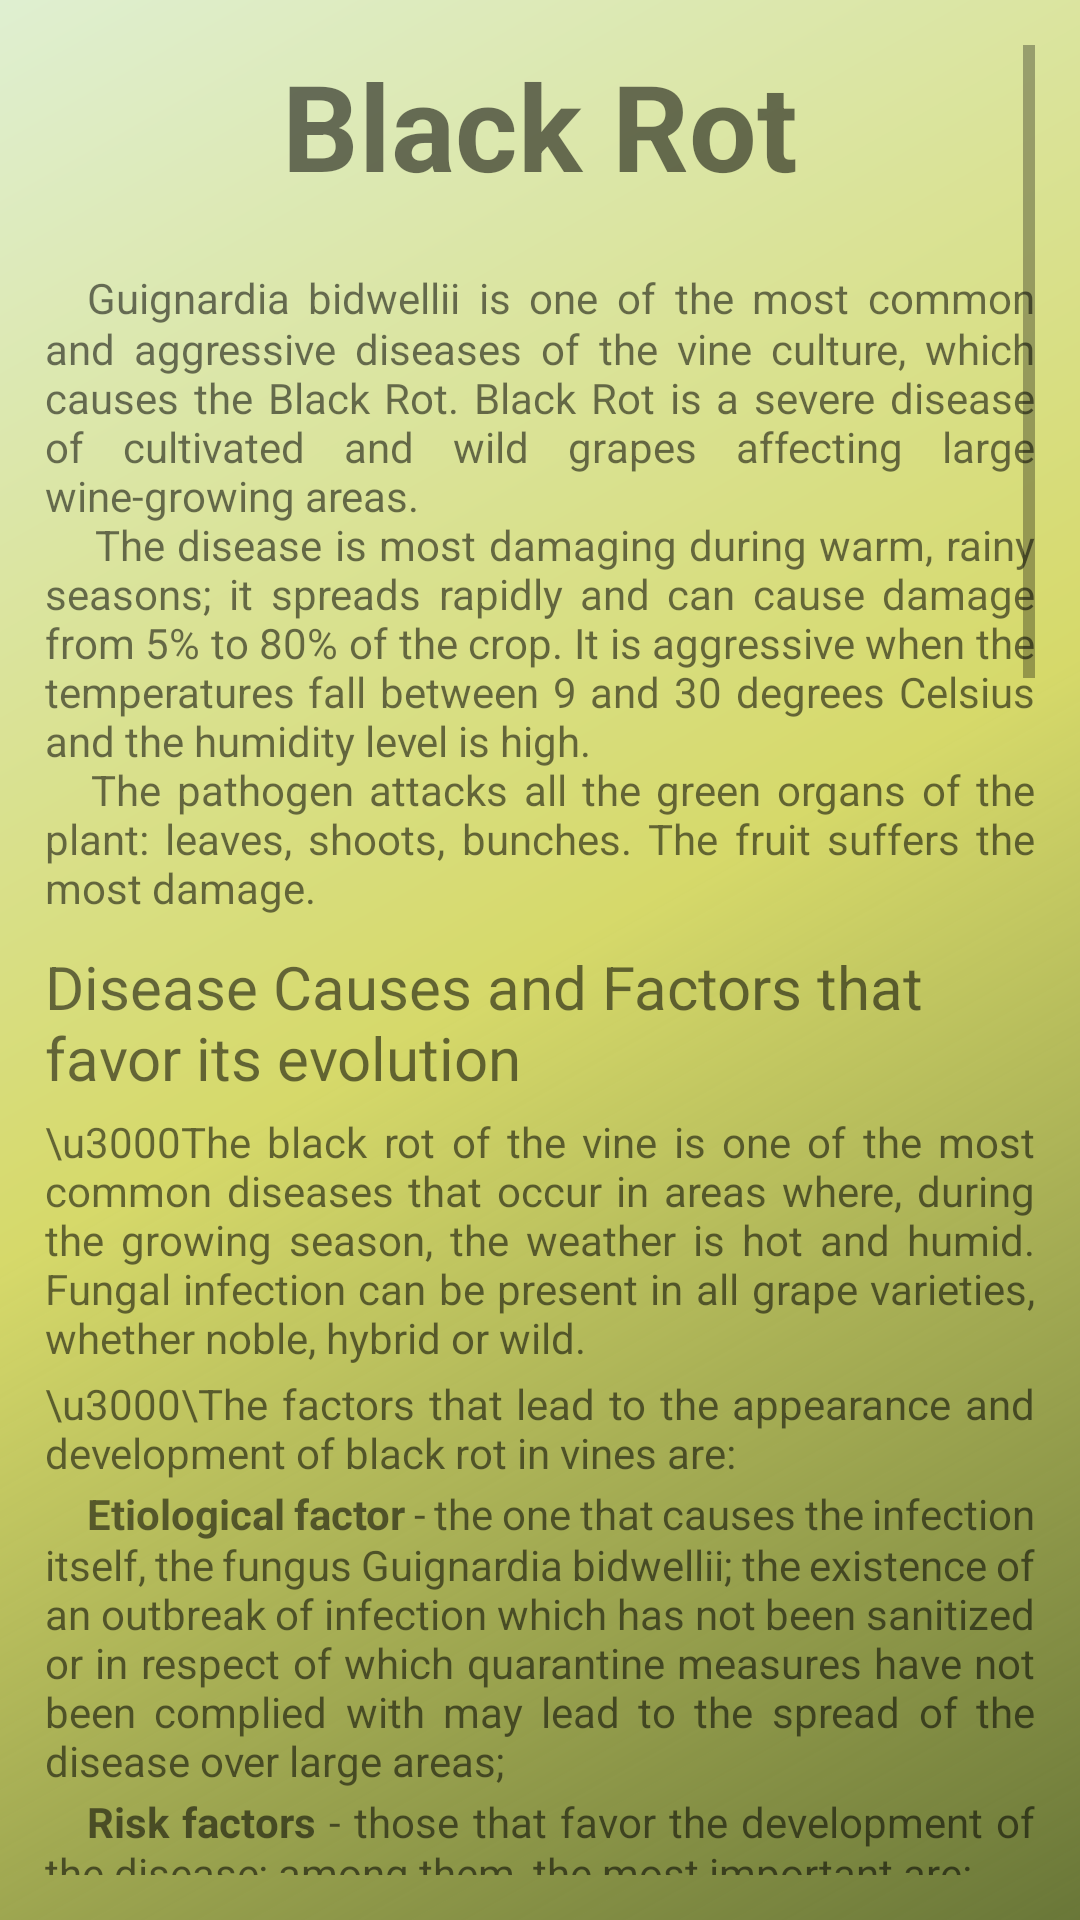

Write the Android layout XML for this screen, with the resource values it uses.
<!-- AndroidManifest.xml: activity theme Theme.AppCompat.Light.NoActionBar -->
<!-- res/layout/activity_black_rot.xml -->
<?xml version="1.0" encoding="utf-8"?>
<ScrollView xmlns:android="http://schemas.android.com/apk/res/android"
    xmlns:app="http://schemas.android.com/apk/res-auto"
    xmlns:tools="http://schemas.android.com/tools"
    android:layout_width="match_parent"
    android:layout_height="match_parent"
    android:background="@drawable/grape_gradient"
    android:padding="15dp"
    tools:context=".BlackRotActivity">

    <LinearLayout
        android:layout_width="match_parent"
        android:layout_height="match_parent"
        android:orientation="vertical">
        <TextView
            android:layout_width="match_parent"
            android:layout_height="wrap_content"
            android:gravity="center"
            android:text="Black Rot"
            android:textSize="40sp"
            android:textStyle="bold"/>
        <TextView
            android:layout_width="match_parent"
            android:layout_height="wrap_content"
            android:layout_marginTop="20dp"
            android:justificationMode="inter_word"
            android:text="@string/black_rot"/>
        <TextView
            android:layout_width="match_parent"
            android:layout_height="wrap_content"
            android:layout_marginTop="10dp"
            android:text="Disease Causes and Factors that favor its evolution"
            android:textSize="20sp"/>
        <TextView
            android:layout_width="match_parent"
            android:layout_height="wrap_content"
            android:layout_marginTop="5dp"
            android:justificationMode="inter_word"
            android:text="\u3000The black rot of the vine is one of the most common diseases that occur in areas where, during the growing season, the weather is hot and humid. Fungal infection can be present in all grape varieties, whether noble, hybrid or wild."/>

        <TextView
            android:layout_width="match_parent"
            android:layout_height="wrap_content"
            android:layout_marginTop="3dp"
            android:justificationMode="inter_word"
            android:text="\u3000\The factors that lead to the appearance and development of black rot in vines are:"/>
        <TextView
            android:layout_width="match_parent"
            android:layout_height="wrap_content"
            android:justificationMode="inter_word"
            android:text="@string/etiological_factor"/>
        <TextView
            android:layout_width="match_parent"
            android:layout_height="wrap_content"
            android:justificationMode="inter_word"
            android:text="@string/risk_factor"/>
        <TextView
            android:layout_width="match_parent"
            android:layout_height="wrap_content"
            android:layout_marginLeft="25dp"
            android:lineSpacingExtra="3dp"
            android:text="@string/risk_factors_br"/>






        <TextView
            android:layout_width="match_parent"
            android:layout_height="wrap_content"
            android:layout_marginTop="10dp"
            android:text="Black Rot Symptoms in vines"
            android:textSize="20sp"/>
        <TextView
            android:layout_width="match_parent"
            android:layout_height="wrap_content"
            android:justificationMode="inter_word"
            android:text="\u3000Black rot on the leaves first appears on the leaves at the base of the shoots. There are almost round spots on the surface of the leaves, 2-3 mm in diameter, yellowish, with darker edges (brown). Their shape can also be elongated if they cross a rib. Generally, on a leaf, there are no more than ten such spots. Usually, the attack is manifested on the mature leaves, but the young ones may also present the symptoms. Sometimes the spots may join, forming more significant areas of attack. At the periphery of the spots, black or brown punctate formations appear, which are, in fact, the fruits of the fungus."/>
        <ImageView
            android:layout_width="match_parent"
            android:layout_height="240dp"
            android:padding="5dp"
            android:src="@drawable/black_rot_leaf"/>

        <TextView
            android:layout_width="match_parent"
            android:layout_height="wrap_content"
            android:layout_marginTop="10dp"
            android:text="Treatment"
            android:textSize="20sp"/>
        <TextView
            android:layout_width="match_parent"
            android:layout_height="wrap_content"
            android:justificationMode="inter_word"
            android:text="\u3000Being a fungal infection, the black rot of the vine can be prevented with fungicide treatments when the optimal conditions for infection occur. Specialists recommend the use of two or three different active substances, which must be alternated so that the fungus does not develop resistance and the treatment can no longer work."/>

        <TextView
            android:layout_width="match_parent"
            android:layout_height="wrap_content"
            android:layout_marginTop="10dp"
            android:text="Measures to prevent the appearance of Black Rot in vines"
            android:textSize="20sp"/>
        <TextView
            android:layout_width="match_parent"
            android:layout_height="wrap_content"
            android:justificationMode="inter_word"
            android:text="\u3000To prevent the black rot of vines from occurring, it is essential to take into account:"/>
        <TextView
            android:layout_width="match_parent"
            android:layout_height="wrap_content"
            android:justificationMode="inter_word"
            android:text="@string/climatic_conditions"/>
        <TextView
            android:layout_width="match_parent"
            android:layout_height="wrap_content"
            android:justificationMode="inter_word"
            android:text="@string/agro_technical"/>
        <TextView
            android:layout_width="match_parent"
            android:layout_height="wrap_content"
            android:layout_marginLeft="20dp"
            android:justificationMode="inter_word"
            android:text="• removal and destruction by burning of shoots affected bunches (autumn or spring);\n• burning the attacked leaves;"/>
        <TextView
            android:layout_width="match_parent"
            android:layout_height="wrap_content"
            android:layout_marginBottom="20dp"
            android:justificationMode="inter_word"
            android:text="@string/weed_control"/>
    </LinearLayout>
</ScrollView>
<!-- resources referenced by this layout -->
<resources>
  <!-- drawable black_rot_leaf: png bitmap (drawable-v24, 213405 bytes) -->
  <!-- drawable grape_gradient (drawable) -->
  <?xml version="1.0" encoding="utf-8"?>
  <shape xmlns:android="http://schemas.android.com/apk/res/android"
      android:shape="rectangle">
  
      <gradient
          android:angle="315"
          android:centerColor="@color/yellow_green"
          android:endColor="#D54C5C11"
          android:startColor="#DFEFD1"
          android:type="linear"/>>
  
  </shape>
  <string name="agro_technical">"\u3000<b>Carrying out the agro-technical works on time and correctly</b> - because the disease spreads starting from the initial outbreaks, which appear in early spring, one of the measures to prevent the spread of the infection is to extinguish these outbreaks by:"</string>
  <string name="black_rot">"\u3000Guignardia bidwellii is one of the most common and aggressive diseases of the vine culture, which causes the Black Rot. Black Rot is a severe disease of cultivated and wild grapes affecting large wine-growing areas.
      The disease is most damaging during warm, rainy seasons; it spreads rapidly and can cause damage from 5% to 80% of the crop. It is aggressive when the temperatures fall between 9 and 30 degrees Celsius and the humidity level is high.
     The pathogen attacks all the green organs of the plant: leaves, shoots, bunches. The fruit suffers the most damage."</string>
  <string name="climatic_conditions">"\u3000<b>Climatic conditions</b> - before choosing the varieties of vines you want to grow, it is advisable to consider the climatic conditions, soil quality, and the risks that exist in terms of infection with Guignardia bidwellii; if the best conditions are met, the plant\'s defense mechanisms will function normally;"</string>
  <string name="etiological_factor">"\u3000<b>Etiological factor</b> - the one that causes the infection itself, the fungus Guignardia bidwellii; the existence of an outbreak of infection which has not been sanitized or in respect of which quarantine measures have not been complied with may lead to the spread of the disease over large areas;"</string>
  <string name="risk_factor">"\u3000<b>Risk factors</b> - those that favor the development of the disease; among them, the most important are:"</string>
  <string name="risk_factors_br">"• prolonged rains;\n• air humidity level above 85%;\n• fungal infection occurs only if the organs on which it can develop are moistened (precipitation, dew, sprinkler irrigation);\n• the minimum germination temperature of the spores is 9°C;\n• the optimum germination temperature is 20-26°C (temperatures above 32°C are lethal to mycelium)."</string>
  <string name="weed_control">"\u3000<b>Weed control</b> - to avoid soil moisture, conducive to fungal infections."</string>
  <color name="yellow_green">#d6d96a</color>
</resources>
